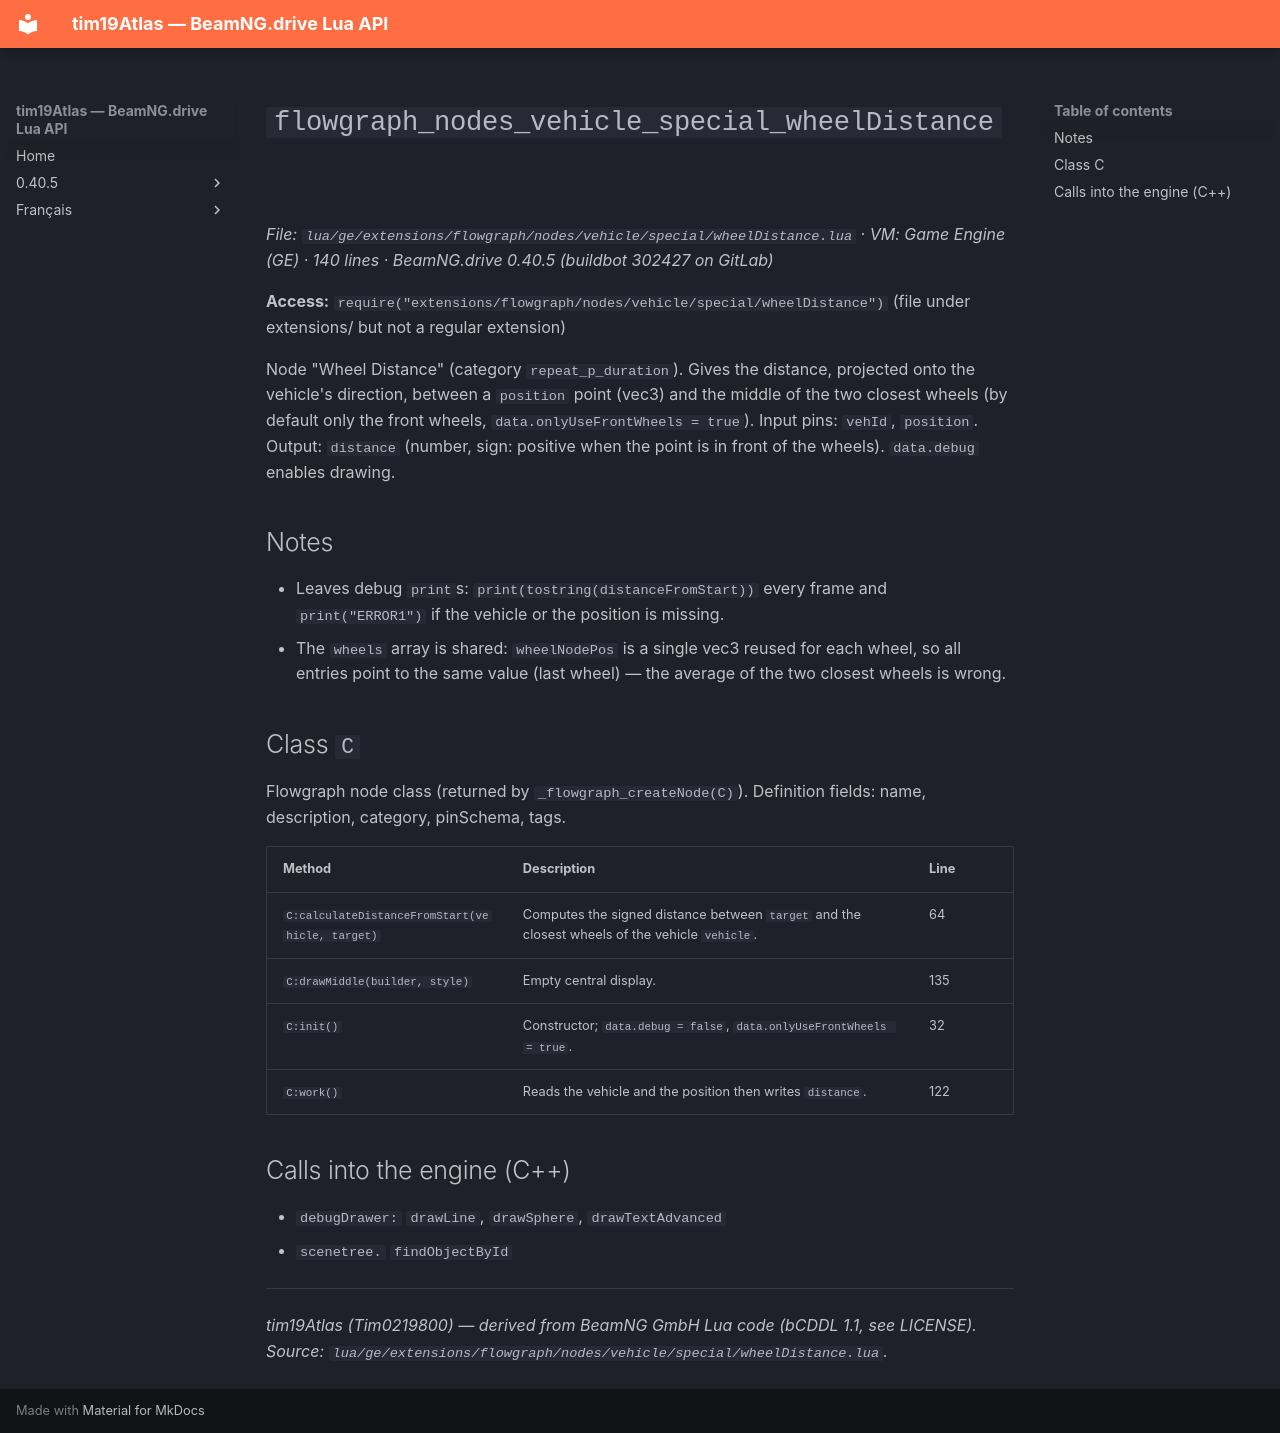

repository: Tim0219800/beamng-lua-atlas · page: 0.40.5/ge/extensions/flowgraph/nodes/vehicle/special/wheelDistance.html · generator: mkdocs

# `flowgraph_nodes_vehicle_special_wheelDistance`

*File: `lua/ge/extensions/flowgraph/nodes/vehicle/special/wheelDistance.lua` · VM: Game Engine (GE) · 140 lines · BeamNG.drive 0.40.5 (buildbot 302427 on GitLab)*

**Access:** `require("extensions/flowgraph/nodes/vehicle/special/wheelDistance")` (file under extensions/ but not a regular extension)

Node "Wheel Distance" (category `repeat_p_duration`). Gives the distance, projected onto the vehicle's direction, between a `position` point (vec3) and the middle of the two closest wheels (by default only the front wheels, `data.onlyUseFrontWheels = true`). Input pins: `vehId`, `position`. Output: `distance` (number, sign: positive when the point is in front of the wheels). `data.debug` enables drawing.

## Notes

- Leaves debug `print`s: `print(tostring(distanceFromStart))` every frame and `print("ERROR1")` if the vehicle or the position is missing.
- The `wheels` array is shared: `wheelNodePos` is a single vec3 reused for each wheel, so all entries point to the same value (last wheel) — the average of the two closest wheels is wrong.

## Class `C`

Flowgraph node class (returned by `_flowgraph_createNode(C)`). Definition fields: name, description, category, pinSchema, tags.

| Method | Description | Line |
|---|---|---|
| `C:calculateDistanceFromStart(vehicle, target)` | Computes the signed distance between `target` and the closest wheels of the vehicle `vehicle`. | 64 |
| `C:drawMiddle(builder, style)` | Empty central display. | 135 |
| `C:init()` | Constructor; `data.debug = false`, `data.onlyUseFrontWheels = true`. | 32 |
| `C:work()` | Reads the vehicle and the position then writes `distance`. | 122 |

## Calls into the engine (C++)

- `debugDrawer:` `drawLine`, `drawSphere`, `drawTextAdvanced`
- `scenetree.` `findObjectById`

---
*tim19Atlas (Tim0219800) — derived from BeamNG GmbH Lua code (bCDDL 1.1, see LICENSE). Source: `lua/ge/extensions/flowgraph/nodes/vehicle/special/wheelDistance.lua`.*
